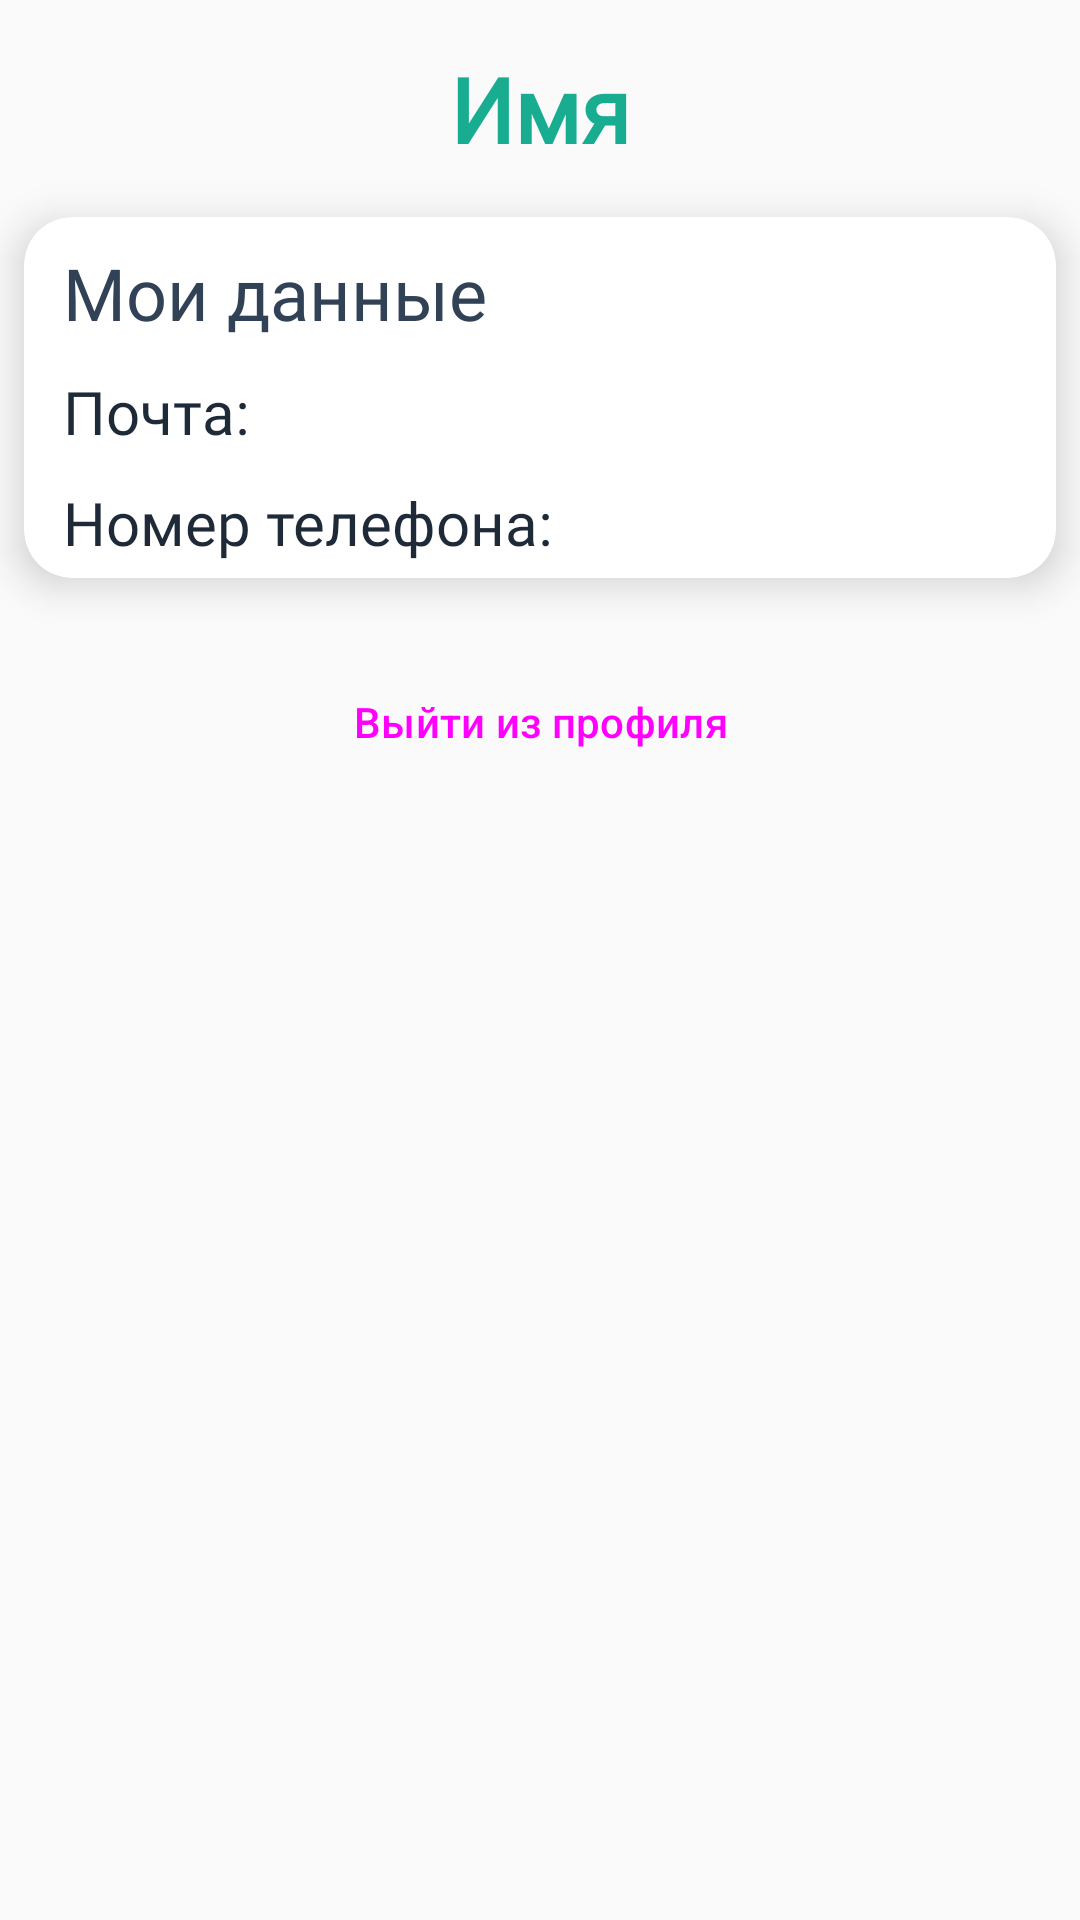

The Android layout XML behind this screen, and the referenced resources:
<!-- AndroidManifest.xml: application theme Theme.VetClinic -->
<!-- res/layout/fragment_user.xml -->
<?xml version="1.0" encoding="utf-8"?>
<androidx.constraintlayout.widget.ConstraintLayout xmlns:android="http://schemas.android.com/apk/res/android"

    xmlns:app="http://schemas.android.com/apk/res-auto"
    xmlns:tools="http://schemas.android.com/tools"
    android:layout_width="match_parent"
    android:layout_height="match_parent"
    tools:context=".fragments.UserFragment">

    <TextView
        android:id="@+id/textViewUserName"
        android:layout_width="wrap_content"
        android:layout_height="wrap_content"
        android:layout_marginTop="16dp"
        android:text="Имя"
        android:fontFamily="@font/roboto_medium"
        android:textColor="@color/colorSecondary"
        android:textSize="30sp"
        android:textStyle="bold"
        app:layout_constraintEnd_toEndOf="parent"
        app:layout_constraintHorizontal_bias="0.5"
        app:layout_constraintStart_toStartOf="parent"
        app:layout_constraintTop_toTopOf="parent" />

    <androidx.cardview.widget.CardView
        android:id="@+id/cardViewInfo"
        style="@style/CardViewButton"
        android:layout_width="match_parent"
        android:layout_height="wrap_content"
        android:layout_marginStart="8dp"
        android:layout_marginTop="16dp"
        android:layout_marginEnd="8dp"
        android:layout_marginBottom="16dp"
        app:contentPadding="5dp"
        app:layout_constraintTop_toBottomOf="@+id/textViewUserName">

        <androidx.constraintlayout.widget.ConstraintLayout
            android:layout_width="match_parent"
            android:layout_height="match_parent">

            <TextView
                android:id="@+id/textViewUserTitle"
                android:layout_width="wrap_content"
                android:layout_height="wrap_content"
                android:layout_marginStart="8dp"
                android:layout_marginTop="4dp"
                android:fontFamily="@font/roboto_medium"
                android:text="Мои данные"
                android:textColor="@color/grey"
                android:textSize="24dp"
                app:layout_constraintStart_toStartOf="parent"
                app:layout_constraintTop_toTopOf="parent" />

            <TextView
                android:id="@+id/textViewUserEmail"
                android:layout_width="wrap_content"
                android:layout_height="wrap_content"
                android:layout_marginStart="8dp"
                android:layout_marginTop="10dp"
                android:fontFamily="@font/roboto"
                android:text="Почта: "
                android:textColor="@color/itemMenuActive"
                android:textSize="20dp"
                app:layout_constraintStart_toStartOf="parent"
                app:layout_constraintTop_toBottomOf="@+id/textViewUserTitle" />

            <TextView
                android:id="@+id/textViewUserPhone"
                android:layout_width="wrap_content"
                android:layout_height="wrap_content"
                android:layout_marginStart="8dp"
                android:layout_marginTop="10dp"
                android:fontFamily="@font/roboto"
                android:text="Номер телефона: "
                android:textColor="@color/itemMenuActive"
                android:textSize="20dp"
                app:layout_constraintStart_toStartOf="parent"
                app:layout_constraintTop_toBottomOf="@+id/textViewUserEmail" />

        </androidx.constraintlayout.widget.ConstraintLayout>
    </androidx.cardview.widget.CardView>

    <Button
        android:id="@+id/buttonSignOut"
        style="@style/RegularButtonStyle"
        android:layout_width="wrap_content"
        android:layout_height="wrap_content"
        android:layout_marginTop="24dp"
        android:text="Выйти из профиля"
        app:layout_constraintEnd_toEndOf="parent"
        app:layout_constraintHorizontal_bias="0.5"
        app:layout_constraintStart_toStartOf="parent"
        app:layout_constraintTop_toBottomOf="@+id/cardViewInfo" />


</androidx.constraintlayout.widget.ConstraintLayout>
<!-- resources referenced by this layout -->
<resources>
  <color name="colorSecondary">#18AD90</color>
  <color name="grey">#314257</color>
  <color name="itemMenuActive">#1F2A39</color>
  <style name="CardViewButton" parent="@style/Widget.MaterialComponents.CardView">
          <item name="rippleColor">@color/itemMenuActive</item>
          <item name="android:foreground">?android:attr/selectableItemBackground</item>
          <item name="cardCornerRadius">16dp</item>
          <item name="cardElevation">8dp</item>
      </style>
  <style name="RegularButtonStyle" parent="@style/Widget.Material3.Button">
          <item name="backgroundTint">@color/colorSecondary</item>
          <item name="cornerRadius">16dp</item>
          <item name="rippleColor">@color/itemMenuActive</item>
      </style>
  <style name="Theme.VetClinic" parent="Base.Theme.VetClinic" />
  <style name="Base.Theme.VetClinic" parent="Theme.Material3.DayNight.NoActionBar">
          
          
          <item name="colorPrimary">#212121</item>
          <item name="colorPrimaryVariant">#000000</item>
          <item name="colorOnPrimary">#FFFFFF</item>
          <item name="colorSecondary">@color/colorSecondary</item>
          <item name="colorSecondaryVariant">#0039CB</item>
          <item name="colorOnSecondary">#FFFFFF</item>
          <item name="colorError">#F44336</item>
          <item name="colorOnError">#FFFFFF</item>
          <item name="colorSurface">#FFFFFF</item>
          <item name="colorOnSurface">@color/on_surface</item>
          <item name="android:colorBackground">@color/background</item>
          <item name="colorOnBackground">#212121</item>
          <item name="android:navigationBarColor">@color/navBarColor</item>
      </style>
  <color name="on_surface">#FAFAFA</color>
  <color name="background">#FAFAFA</color>
  <color name="navBarColor">#EDEDED</color>
</resources>
